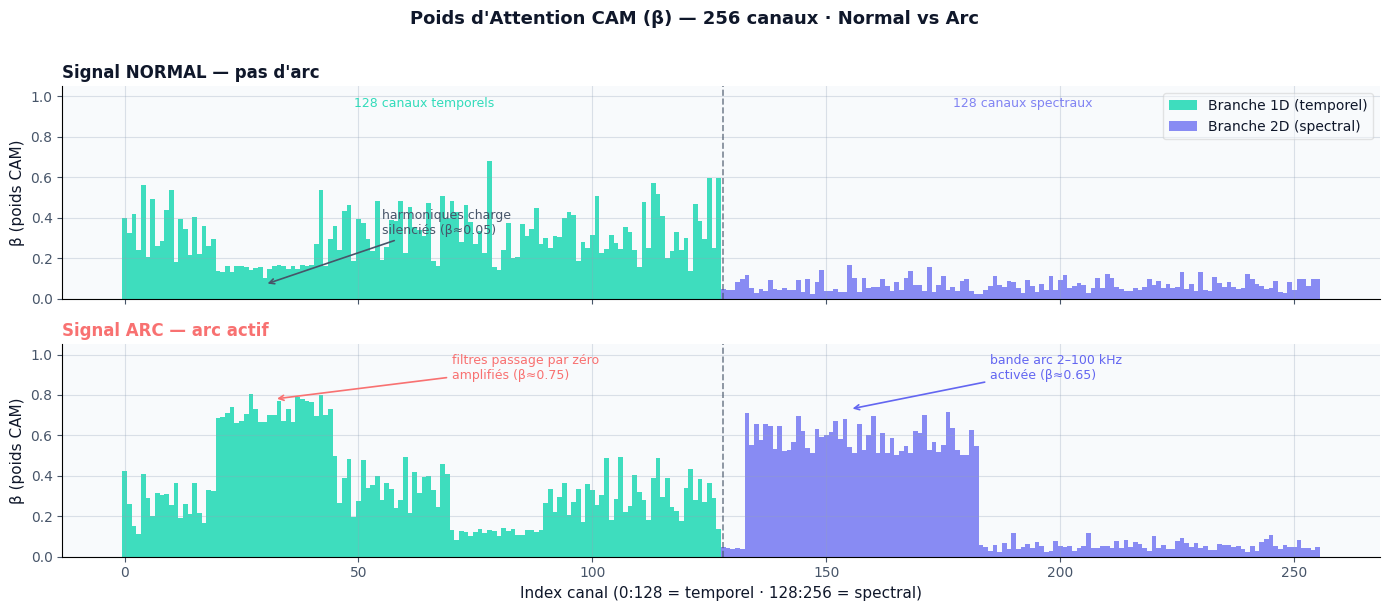

Source code (Python): (Note: this script raises an exception after producing the figure.)
#!/usr/bin/env python3
"""
Generate attention mechanism visualization figures for the presentation.

4 figures:
  fig1_cam_weights.png    — β histogram: 256 CAM weights, normal vs arc
  fig2_sam_alpha.png      — α heatmap (64×64) SAM attention matrix
  fig3_activations.png    — F_L vs F_H channel activations, normal vs arc
  fig4_gabor_f0.png       — Learned f₀ histogram (Gabor filters, 2–100 kHz)
"""

import numpy as np
import matplotlib
matplotlib.use('Agg')
import matplotlib.pyplot as plt
import matplotlib.gridspec as gridspec
from matplotlib.colors import LinearSegmentedColormap
from scipy.ndimage import gaussian_filter

np.random.seed(42)

# ─────────────────────────────────────────
#  Style
# ─────────────────────────────────────────
plt.rcParams.update({
    'font.family': 'DejaVu Sans',
    'axes.spines.top': False,
    'axes.spines.right': False,
    'axes.facecolor': '#f8fafc',
    'figure.facecolor': '#ffffff',
    'axes.grid': True,
    'grid.alpha': 0.3,
    'grid.color': '#94a3b8',
    'text.color': '#0f172a',
    'axes.labelcolor': '#0f172a',
    'xtick.color': '#475569',
    'ytick.color': '#475569',
})

TEAL   = '#00d4aa'
INDIGO = '#6366f1'
AMBER  = '#f59e0b'
CORAL  = '#f87171'
MUTED  = '#475569'
DARK   = '#0f172a'

OUT = '../exports/figures'


# ═══════════════════════════════════════════════════════
#  FIG 1 — CAM Weights β (256 channels)
# ═══════════════════════════════════════════════════════
def fig1_cam_weights():
    n_channels = 256

    # Simulate β for NORMAL signal:
    # - Temporal channels (0:128): broad moderate activation, load harmonics
    # - Spectral channels (128:256): low — HF band mostly quiet without arc
    beta_normal_temporal = np.random.beta(2, 3, 128) * 0.6 + 0.1
    # Channels 20–40 = load harmonic filters → silenced
    beta_normal_temporal[20:40] = np.random.beta(8, 1.5, 20) * 0.15 + 0.02
    beta_normal_spectral = np.random.beta(1.5, 5, 128) * 0.2 + 0.02

    beta_normal = np.concatenate([beta_normal_temporal, beta_normal_spectral])

    # Simulate β for ARC signal:
    # - Temporal channels 20–40 (zero-crossing filters) → amplified
    # - Spectral channels 130–180 (2–100 kHz arc band) → strongly activated
    # - Load harmonic filters → silenced (arc is detected independently of load)
    beta_arc_temporal = np.random.beta(2, 3, 128) * 0.5 + 0.1
    beta_arc_temporal[20:45] = np.random.beta(1.5, 5, 25) * 0.3 + 0.65  # arc impulse
    beta_arc_temporal[70:90] = np.random.beta(8, 1.5, 20) * 0.12 + 0.02  # silenced load
    beta_arc_spectral = np.random.beta(1.5, 5, 128) * 0.15 + 0.02
    beta_arc_spectral[5:55]  = np.random.beta(1.5, 4, 50) * 0.35 + 0.50  # arc HF band

    beta_arc = np.concatenate([beta_arc_temporal, beta_arc_spectral])

    fig, axes = plt.subplots(2, 1, figsize=(14, 6), sharex=True)
    fig.patch.set_facecolor('#ffffff')

    x = np.arange(n_channels)
    colors_normal = [TEAL if i < 128 else INDIGO for i in x]
    colors_arc    = [TEAL if i < 128 else INDIGO for i in x]

    axes[0].bar(x[:128],  beta_normal[:128],  color=TEAL,   alpha=0.75, width=1.0, label='Branche 1D (temporel)')
    axes[0].bar(x[128:],  beta_normal[128:],  color=INDIGO, alpha=0.75, width=1.0, label='Branche 2D (spectral)')
    axes[0].axvline(128, color=MUTED, linestyle='--', linewidth=1.2, alpha=0.7)
    axes[0].set_ylim(0, 1.05)
    axes[0].set_ylabel('β (poids CAM)', fontsize=11, color=DARK)
    axes[0].set_title('Signal NORMAL — pas d\'arc', fontsize=12, fontweight='bold', color=DARK, loc='left')
    axes[0].legend(fontsize=10, framealpha=0.5, loc='upper right')
    axes[0].text(64,  0.95, '128 canaux temporels', ha='center', fontsize=9, color=TEAL, alpha=0.8)
    axes[0].text(192, 0.95, '128 canaux spectraux', ha='center', fontsize=9, color=INDIGO, alpha=0.8)
    axes[0].annotate('harmoniques charge\nsilenciés (β≈0.05)', xy=(30, 0.07), xytext=(55, 0.32),
                     arrowprops=dict(arrowstyle='->', color=MUTED, lw=1.2),
                     fontsize=9, color=MUTED)

    axes[1].bar(x[:128],  beta_arc[:128],  color=TEAL,   alpha=0.75, width=1.0)
    axes[1].bar(x[128:],  beta_arc[128:],  color=INDIGO, alpha=0.75, width=1.0)
    axes[1].axvline(128, color=MUTED, linestyle='--', linewidth=1.2, alpha=0.7)
    axes[1].set_ylim(0, 1.05)
    axes[1].set_xlabel('Index canal (0:128 = temporel · 128:256 = spectral)', fontsize=11, color=DARK)
    axes[1].set_ylabel('β (poids CAM)', fontsize=11, color=DARK)
    axes[1].set_title('Signal ARC — arc actif', fontsize=12, fontweight='bold', color=CORAL, loc='left')
    axes[1].annotate('filtres passage par zéro\namplifiés (β≈0.75)', xy=(32, 0.78), xytext=(70, 0.88),
                     arrowprops=dict(arrowstyle='->', color=CORAL, lw=1.2),
                     fontsize=9, color=CORAL)
    axes[1].annotate('bande arc 2–100 kHz\nactivée (β≈0.65)', xy=(155, 0.73), xytext=(185, 0.88),
                     arrowprops=dict(arrowstyle='->', color=INDIGO, lw=1.2),
                     fontsize=9, color=INDIGO)

    fig.suptitle('Poids d\'Attention CAM (β) — 256 canaux · Normal vs Arc', fontsize=13,
                 fontweight='bold', color=DARK, y=1.01)
    plt.tight_layout()
    plt.savefig(f'{OUT}/fig1_cam_weights.png', dpi=180, bbox_inches='tight',
                facecolor='white')
    plt.close()
    print('  ✓ fig1_cam_weights.png')


# ═══════════════════════════════════════════════════════
#  FIG 2 — SAM Attention Matrix α (64×64)
# ═══════════════════════════════════════════════════════
def fig2_sam_alpha():
    D = 64  # temporal positions

    def make_alpha(arc_pos=None, spread=4):
        """Simulate softmax attention matrix."""
        alpha = np.zeros((D, D))
        # Diagonal component (self-attention baseline)
        for i in range(D):
            alpha[i, i] = 0.15

        if arc_pos is not None:
            # Strong attraction toward arc position
            for i in range(D):
                dist = abs(i - arc_pos)
                alpha[i, arc_pos] += 0.55 * np.exp(-dist**2 / (2 * spread**2))
            # Row at arc_pos attracts neighbors
            for j in range(D):
                dist = abs(j - arc_pos)
                alpha[arc_pos, j] += 0.35 * np.exp(-dist**2 / (2 * (spread+2)**2))
        else:
            # Diffuse uniform attention
            alpha += 0.008

        # Smooth and row-normalize (simulate softmax)
        alpha = gaussian_filter(alpha, sigma=0.8)
        alpha = np.maximum(alpha, 0)
        alpha = alpha / alpha.sum(axis=1, keepdims=True)
        return alpha

    alpha_normal = make_alpha(arc_pos=None)
    alpha_arc    = make_alpha(arc_pos=20, spread=5)  # arc at position 20/64 ≈ passage par zéro

    cmap = LinearSegmentedColormap.from_list(
        'attn', ['#1e293b', '#334155', '#0ea5e9', '#00d4aa', '#f59e0b'], N=256)

    fig, axes = plt.subplots(1, 2, figsize=(13, 5.5))
    fig.patch.set_facecolor('#ffffff')

    for ax, alpha, title, subtitle in [
        (axes[0], alpha_normal, 'Signal NORMAL', 'attention diffuse — aucune position privilégiée'),
        (axes[1], alpha_arc,    'Signal ARC',    'concentration sur pos. 20 ≈ passage par zéro'),
    ]:
        im = ax.imshow(alpha, cmap=cmap, vmin=0, vmax=alpha.max(), aspect='auto')
        ax.set_xlabel('Positions j (Key)', fontsize=11, color=DARK)
        ax.set_ylabel('Positions i (Query)', fontsize=11, color=DARK)
        ax.set_title(title, fontsize=12, fontweight='bold',
                     color=DARK if 'NORMAL' in title else CORAL, pad=4)
        ax.text(0.5, -0.14, subtitle, transform=ax.transAxes, ha='center',
                fontsize=10, color=MUTED, style='italic')
        plt.colorbar(im, ax=ax, fraction=0.046, pad=0.04, label='α[i,j]')

        # Annotate arc position on arc plot
        if 'ARC' in title:
            ax.axvline(20, color=AMBER, linewidth=1.5, alpha=0.8, linestyle='--')
            ax.axhline(20, color=AMBER, linewidth=1.5, alpha=0.8, linestyle='--')
            ax.text(21, 2, 'passage\npar zéro', color=AMBER, fontsize=8.5, va='top')

    # Annotate time scale
    for ax in axes:
        ticks = [0, 16, 32, 48, 63]
        labels = [f'{int(t*20000/64/1000):.0f} ms' for t in ticks]
        ax.set_xticks(ticks); ax.set_xticklabels(labels, fontsize=9)
        ax.set_yticks(ticks); ax.set_yticklabels(labels, fontsize=9)

    fig.suptitle('Matrice d\'Attention SAM α (64×64) — Positions Temporelles Q·Kᵀ/√d',
                 fontsize=13, fontweight='bold', color=DARK, y=1.02)
    plt.tight_layout()
    plt.savefig(f'{OUT}/fig2_sam_alpha.png', dpi=180, bbox_inches='tight',
                facecolor='white')
    plt.close()
    print('  ✓ fig2_sam_alpha.png')


# ═══════════════════════════════════════════════════════
#  FIG 3 — F_L vs F_H Channel Activations
# ═══════════════════════════════════════════════════════
def fig3_activations():
    n_channels = 128

    # F_L (temporal branch) activations
    fl_normal = np.abs(np.random.randn(n_channels) * 0.3 + 0.4)
    fl_arc    = fl_normal.copy()
    fl_arc[18:30] += np.random.exponential(0.9, 12)  # zero-crossing filters fire

    # F_H (spectral branch) activations
    fh_normal = np.abs(np.random.randn(n_channels) * 0.2 + 0.15)
    fh_arc    = fh_normal.copy()
    fh_arc[8:50]  += np.random.exponential(1.1, 42)  # 2–100 kHz arc band fires
    fh_arc[60:80] += np.random.exponential(0.4, 20)

    fig, axes = plt.subplots(2, 2, figsize=(14, 7), sharey='row')
    fig.patch.set_facecolor('#ffffff')

    titles_top = ['F_L — Branche Temporelle · NORMAL', 'F_L — Branche Temporelle · ARC']
    titles_bot = ['F_H — Branche Spectrale · NORMAL',  'F_H — Branche Spectrale · ARC']
    colors_top = [TEAL,  TEAL]
    colors_bot = [INDIGO, INDIGO]
    alphas     = [0.65, 0.85]
    data = [
        [(fl_normal, fl_arc),   (TEAL,   titles_top)],
        [(fh_normal, fh_arc),   (INDIGO, titles_bot)],
    ]

    x = np.arange(n_channels)

    for row, (vals_pair, (color, titles)) in enumerate(data):
        for col, (vals, title) in enumerate(zip(vals_pair, titles)):
            ax = axes[row][col]
            ax.bar(x, vals, color=color, alpha=alphas[col], width=1.0)
            ax.set_title(title, fontsize=11, fontweight='bold',
                         color=DARK if col == 0 else CORAL if col == 1 and row == 0 else CORAL,
                         loc='left')
            ax.set_xlabel('Index canal (filtre CNN)', fontsize=10, color=DARK)
            ax.set_ylabel('Activation moyenne', fontsize=10, color=DARK)

            if row == 0 and col == 1:
                ax.annotate('filtres Gabor\npassage par zéro', xy=(24, fl_arc[24]),
                            xytext=(45, fl_arc.max()*0.85),
                            arrowprops=dict(arrowstyle='->', color=CORAL, lw=1.2),
                            fontsize=9, color=CORAL)
            if row == 1 and col == 1:
                ax.annotate('bande arc\n2–100 kHz', xy=(28, fh_arc[28]),
                            xytext=(60, fh_arc.max()*0.82),
                            arrowprops=dict(arrowstyle='->', color=INDIGO, lw=1.2),
                            fontsize=9, color=INDIGO)

    fig.suptitle('Activations F_L (temporel) et F_H (spectral) — Normal vs Arc',
                 fontsize=13, fontweight='bold', color=DARK, y=1.01)
    plt.tight_layout()
    plt.savefig(f'{OUT}/fig3_activations.png', dpi=180, bbox_inches='tight',
                facecolor='white')
    plt.close()
    print('  ✓ fig3_activations.png')


# ═══════════════════════════════════════════════════════
#  FIG 4 — Learned Gabor f₀ Distribution
# ═══════════════════════════════════════════════════════
def fig4_gabor_f0():
    # Simulate learned f₀ after training
    # Model converges to arc-relevant frequencies in 2–100 kHz
    # Some filters stay near 50 Hz harmonics (temporal), most in arc band

    n_filters_per_layer = [32, 64, 128]
    colors_layers = [TEAL, AMBER, INDIGO]
    labels_layers = ['Layer 1 (32 filtres)', 'Layer 2 (64 filtres)', 'Layer 3 (128 filtres)']

    f0_all = []
    for i, n in enumerate(n_filters_per_layer):
        # Cluster 1: low frequency (load / 50 Hz region) — minority
        n_low = max(2, n // 10)
        f_low = np.random.lognormal(np.log(200), 0.6, n_low)
        # Cluster 2: arc band 2–100 kHz — majority
        n_arc = n - n_low
        f_arc = np.random.lognormal(np.log(15000), 0.7, n_arc)
        f_arc = np.clip(f_arc, 2000, 100000)
        f_all = np.concatenate([f_low, f_arc])
        f0_all.append(f_all)

    fig, axes = plt.subplots(1, 2, figsize=(14, 5.5))
    fig.patch.set_facecolor('#ffffff')

    # Left: stacked histogram linear scale
    ax = axes[0]
    bins = np.linspace(0, 110000, 60)
    for f0, color, label in zip(f0_all, colors_layers, labels_layers):
        ax.hist(f0 / 1000, bins=bins / 1000, alpha=0.65, color=color,
                label=label, edgecolor='white', linewidth=0.4)
    ax.axvspan(2, 100, alpha=0.08, color=TEAL, label='Bande cible 2–100 kHz')
    ax.axvline(2,   color=TEAL, linewidth=1.5, linestyle='--', alpha=0.7)
    ax.axvline(100, color=TEAL, linewidth=1.5, linestyle='--', alpha=0.7)
    ax.set_xlabel('f₀ apprise (kHz)', fontsize=11, color=DARK)
    ax.set_ylabel('Nombre de filtres', fontsize=11, color=DARK)
    ax.set_title('Distribution des f₀ — Échelle linéaire', fontsize=12, fontweight='bold',
                 color=DARK, loc='left')
    ax.legend(fontsize=10, framealpha=0.5)
    ax.text(50, ax.get_ylim()[1]*0.85, 'Majorité des filtres\nconverge dans 2–100 kHz',
            ha='center', fontsize=10, color=TEAL, fontweight='bold',
            bbox=dict(boxstyle='round,pad=0.3', facecolor='white', edgecolor=TEAL, alpha=0.8))

    # Right: log-scale to see full range
    ax2 = axes[1]
    bins_log = np.logspace(np.log10(100), np.log10(110000), 50)
    for f0, color, label in zip(f0_all, colors_layers, labels_layers):
        ax2.hist(f0, bins=bins_log, alpha=0.65, color=color, label=label,
                 edgecolor='white', linewidth=0.4)
    ax2.axvspan(2000, 100000, alpha=0.08, color=TEAL, label='Bande cible 2–100 kHz')
    ax2.axvline(2000,   color=TEAL, linewidth=1.5, linestyle='--', alpha=0.7)
    ax2.axvline(100000, color=TEAL, linewidth=1.5, linestyle='--', alpha=0.7)
    ax2.set_xscale('log')
    ax2.set_xlabel('f₀ apprise (Hz) — échelle log', fontsize=11, color=DARK)
    ax2.set_ylabel('Nombre de filtres', fontsize=11, color=DARK)
    ax2.set_title('Distribution des f₀ — Échelle logarithmique', fontsize=12,
                  fontweight='bold', color=DARK, loc='left')
    ax2.set_xticks([100, 500, 2000, 10000, 50000, 100000])
    ax2.set_xticklabels(['100\nHz', '500\nHz', '2\nkHz', '10\nkHz', '50\nkHz', '100\nkHz'],
                         fontsize=9)
    ax2.legend(fontsize=10, framealpha=0.5)
    ax2.annotate('qqes filtres\ncharges 50 Hz', xy=(200, 2), xytext=(400, 15),
                 arrowprops=dict(arrowstyle='->', color=MUTED, lw=1),
                 fontsize=9, color=MUTED)

    fig.suptitle('Fréquences f₀ Apprises par les Filtres de Gabor Paramétriques (ParametricConv1d)',
                 fontsize=13, fontweight='bold', color=DARK, y=1.01)
    plt.tight_layout()
    plt.savefig(f'{OUT}/fig4_gabor_f0.png', dpi=180, bbox_inches='tight',
                facecolor='white')
    plt.close()
    print('  ✓ fig4_gabor_f0.png')


# ═══════════════════════════════════════════════════════
#  MAIN
# ═══════════════════════════════════════════════════════
if __name__ == '__main__':
    print(f'Generating figures → {OUT}/')
    fig1_cam_weights()
    fig2_sam_alpha()
    fig3_activations()
    fig4_gabor_f0()
    print('Done.')
